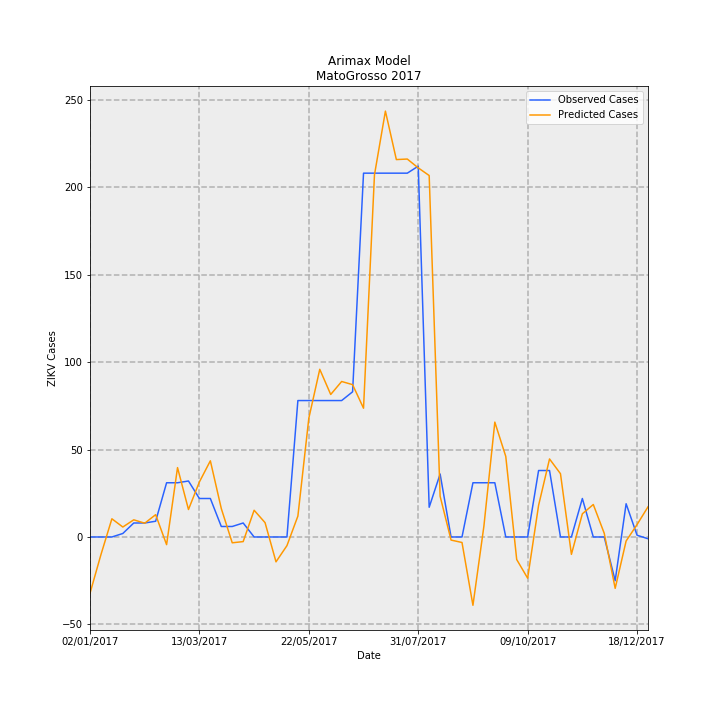

The file beside this chart, header and first rows:
Date, predictions_incidence, observed_incidence, Predicted Cases, Observed Cases, error
02/01/2017, -0.9621, 0.0, -32.18, 0.0, 32.18
09/01/2017, -0.3016, 0.0, -10.09, 0.0, 10.09
16/01/2017, 0.3109, 0.0, 10.4, 0.0, -10.4
23/01/2017, 0.1704, 0.0598, 5.7, 2, -3.7
30/01/2017, 0.2934, 0.2392, 9.814, 8, -1.814
06/02/2017, 0.2354, 0.2392, 7.873, 8, 0.1272
13/02/2017, 0.381, 0.2691, 12.74, 9, -3.744
20/02/2017, -0.1311, 0.9269, -4.384, 31, 35.38
27/02/2017, 1.186, 0.9269, 39.66, 31, -8.659
06/03/2017, 0.4695, 0.9568, 15.7, 32, 16.3
13/03/2017, 0.9417, 0.6578, 31.5, 22.0, -9.495
20/03/2017, 1.302, 0.6578, 43.55, 22.0, -21.55
27/03/2017, 0.4856, 0.1794, 16.24, 6, -10.24
03/04/2017, -0.0994, 0.1794, -3.325, 6, 9.325
10/04/2017, -0.07897, 0.2392, -2.641, 8, 10.64
17/04/2017, 0.457, 0.0, 15.28, 0.0, -15.28
24/04/2017, 0.2449, 0.0, 8.192, 0.0, -8.192
01/05/2017, -0.4248, 0.0, -14.21, 0.0, 14.21
08/05/2017, -0.1481, 0.0, -4.955, 0.0, 4.955
15/05/2017, 0.3573, 2.332, 11.95, 78, 66.05
22/05/2017, 2.03, 2.332, 67.9, 78, 10.1
29/05/2017, 2.866, 2.332, 95.87, 78, -17.87
05/06/2017, 2.436, 2.332, 81.48, 78, -3.476
12/06/2017, 2.658, 2.332, 88.9, 78, -10.9
19/06/2017, 2.604, 2.482, 87.09, 83.0, -4.095
26/06/2017, 2.201, 6.219, 73.62, 208, 134.4
03/07/2017, 6.19, 6.219, 207, 208, 0.9609
10/07/2017, 7.28, 6.219, 243.5, 208, -35.48
17/07/2017, 6.451, 6.219, 215.8, 208, -7.771
24/07/2017, 6.461, 6.219, 216.1, 208, -8.075
31/07/2017, 6.31, 6.339, 211, 212, 0.9705
07/08/2017, 6.179, 0.5083, 206.6, 17, -189.6
14/08/2017, 0.697, 1.076, 23.31, 36, 12.69
21/08/2017, -0.05283, 0.0, -1.767, 0.0, 1.767
28/08/2017, -0.09414, 0.0, -3.149, 0.0, 3.149
04/09/2017, -1.168, 0.9269, -39.05, 31, 70.05
11/09/2017, 0.1832, 0.9269, 6.127, 31, 24.87
18/09/2017, 1.963, 0.9269, 65.67, 31, -34.67
25/09/2017, 1.378, 0.0, 46.07, 0.0, -46.07
02/10/2017, -0.3857, 0.0, -12.9, 0.0, 12.9
09/10/2017, -0.7044, 0.0, -23.56, 0.0, 23.56
16/10/2017, 0.5405, 1.136, 18.08, 38, 19.92
23/10/2017, 1.334, 1.136, 44.6, 38, -6.604
30/10/2017, 1.082, 0.0, 36.18, 0.0, -36.18
06/11/2017, -0.2971, 0.0, -9.936, 0.0, 9.936
13/11/2017, 0.3962, 0.6578, 13.25, 22.0, 8.75
20/11/2017, 0.5549, 0.0, 18.56, 0.0, -18.56
27/11/2017, 0.06323, 0.0, 2.115, 0.0, -2.115
04/12/2017, -0.878, -0.7475, -29.37, -25, 4.367
11/12/2017, -0.0684, 0.5681, -2.288, 19, 21.29
18/12/2017, 0.2119, 0.0299, 7.088, 1, -6.088
25/12/2017, 0.5151, -0.0299, 17.23, -1, -18.23
